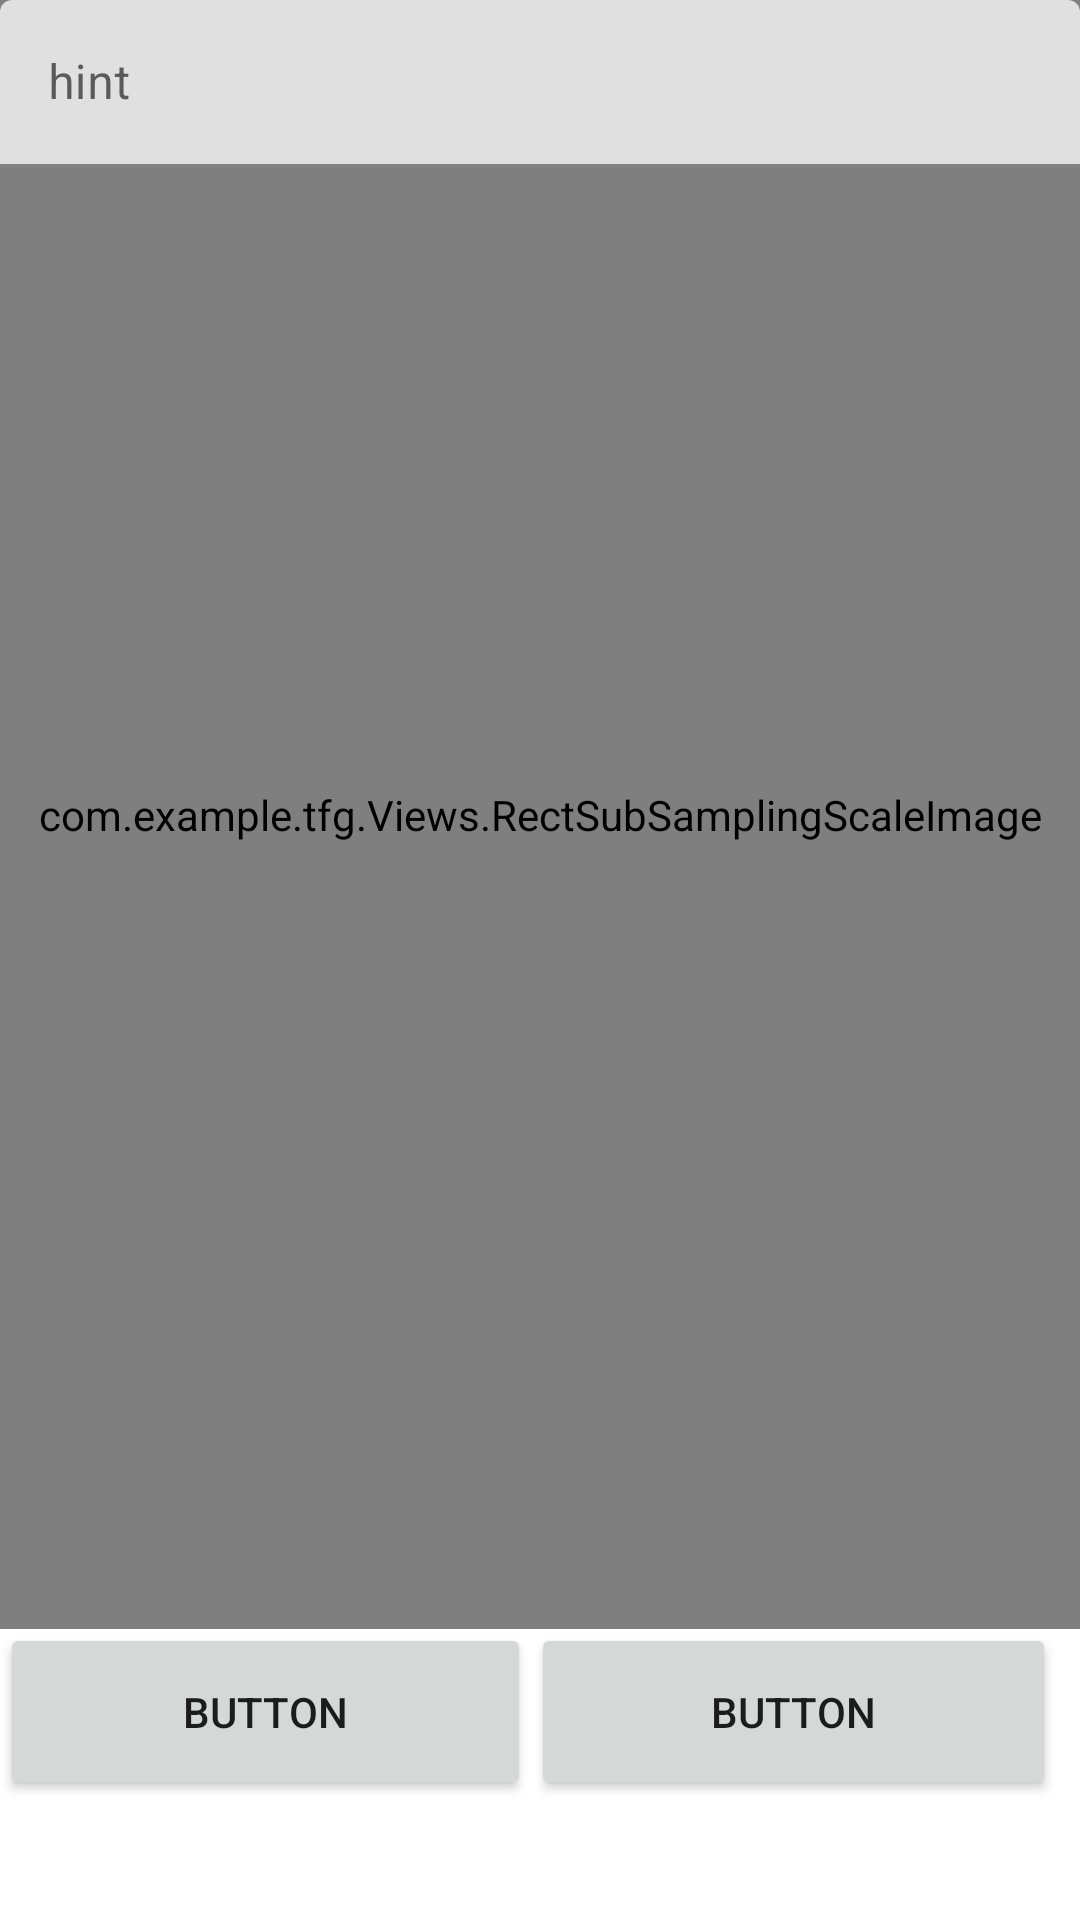

Android layout source for this screen:
<!-- AndroidManifest.xml: application theme Theme.TFG -->
<!-- res/layout/answer_filling.xml -->
<?xml version="1.0" encoding="utf-8"?>
<RelativeLayout xmlns:android="http://schemas.android.com/apk/res/android"
    android:layout_width="match_parent"
    android:layout_height="match_parent"
    android:orientation="vertical" >

    <RelativeLayout
        android:layout_width="match_parent"
        android:layout_height="match_parent">

        <com.example.tfg.Views.RectSubSamplingScaleImage
            android:id="@+id/answerImage"
            android:layout_width="match_parent"
            android:layout_height="560dp"
            android:layout_alignParentBottom="true"
            android:layout_marginBottom="97dp"
            android:src="@drawable/ic_launcher_foreground" />

        <Button
            android:id="@+id/answerButton1"
            android:layout_width="175dp"
            android:layout_height="59dp"
            android:layout_alignParentEnd="true"
            android:layout_alignParentRight="true"
            android:layout_alignParentBottom="true"
            android:layout_marginEnd="8dp"
            android:layout_marginRight="8dp"
            android:layout_marginBottom="40dp"
            android:text="Button" />

        <Button
            android:id="@+id/answerButton2"
            android:layout_width="177dp"
            android:layout_height="59dp"
            android:layout_alignParentBottom="true"
            android:layout_marginBottom="40dp"
            android:text="Button" />

        <com.google.android.material.textfield.TextInputLayout
            android:layout_width="match_parent"
            android:layout_height="wrap_content">

            <com.google.android.material.textfield.TextInputEditText
                android:id="@+id/answer_project_name"
                android:layout_width="match_parent"
                android:layout_height="wrap_content"
                android:hint="hint" />
        </com.google.android.material.textfield.TextInputLayout>


    </RelativeLayout>

</RelativeLayout>
<!-- resources referenced by this layout -->
<resources>
  <style name="Theme.TFG" parent="Theme.MaterialComponents.DayNight.DarkActionBar">
          
          <item name="colorPrimary">@color/blue</item>
          <item name="colorPrimaryVariant">@color/purple_700</item>
          <item name="colorOnPrimary">@color/white</item>
          
          <item name="colorSecondary">@color/white</item>
          <item name="colorSecondaryVariant">@color/light_gray</item>
          <item name="colorOnSecondary">@color/blue</item>
          
          <item name="android:statusBarColor" tools:targetApi="l">?attr/colorPrimaryVariant</item>
          
      </style>
  <color name="blue">#FF0000FF</color>
  <color name="purple_700">#FF3700B3</color>
  <color name="white">#FFFFFFFF</color>
  <color name="light_gray">#D3D3D3</color>
</resources>
